Run: headless pygame with SDL's dummy video driver; simulated clock (each Clock.tick advances the game by its frame time, no real sleeping); random seed 0; keys injected as events and as key.get_pressed() state; no mouse input.
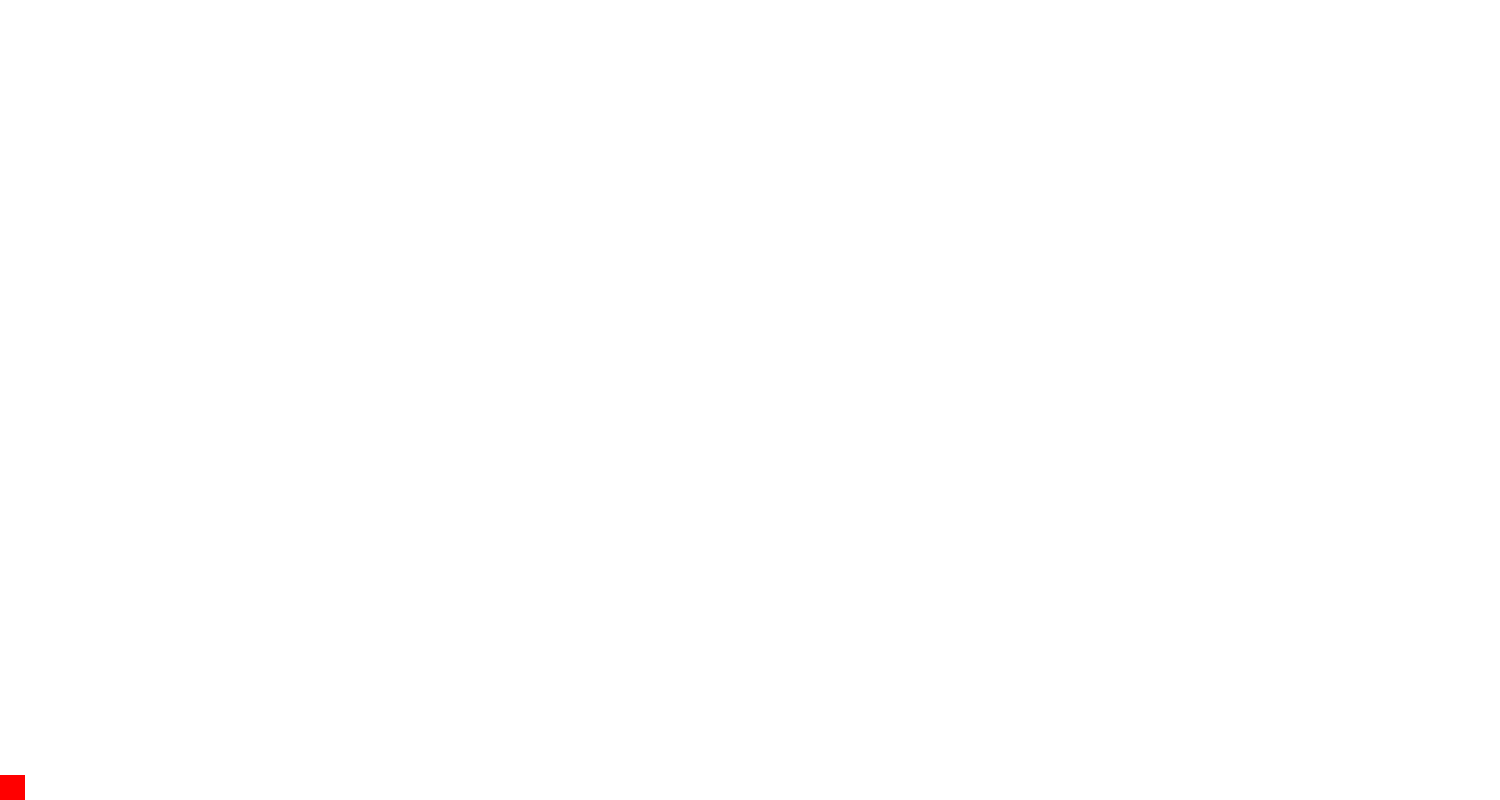
Frame 1 of 4 · flips 1–60 · no input
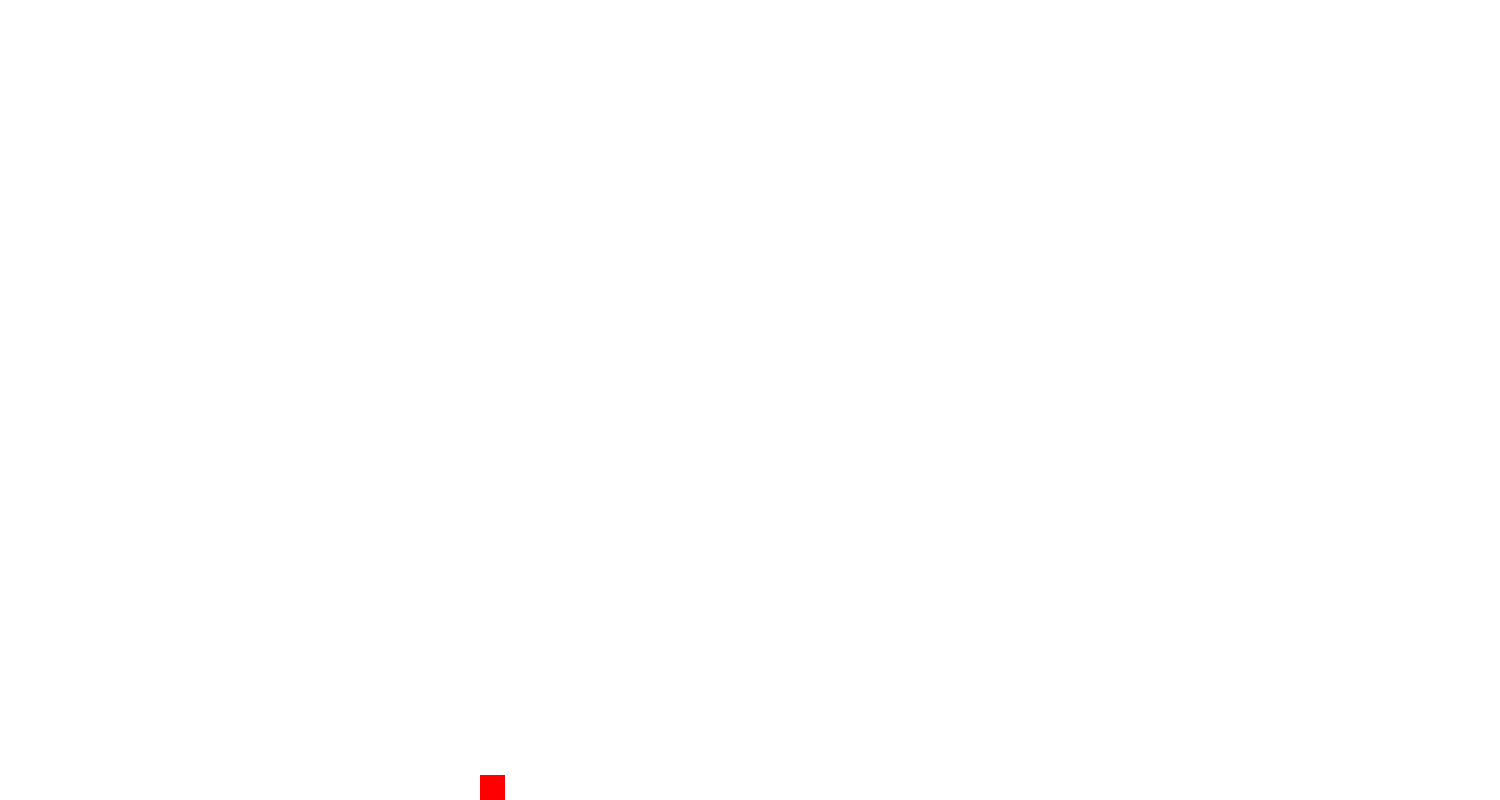
Frame 2 of 4 · flips 61–180 · tapped SPACE, RETURN · held RIGHT (→), D
Frame 3 of 4 · flips 181–300 · held DOWN (↓), S · screen unchanged from frame 2, image omitted
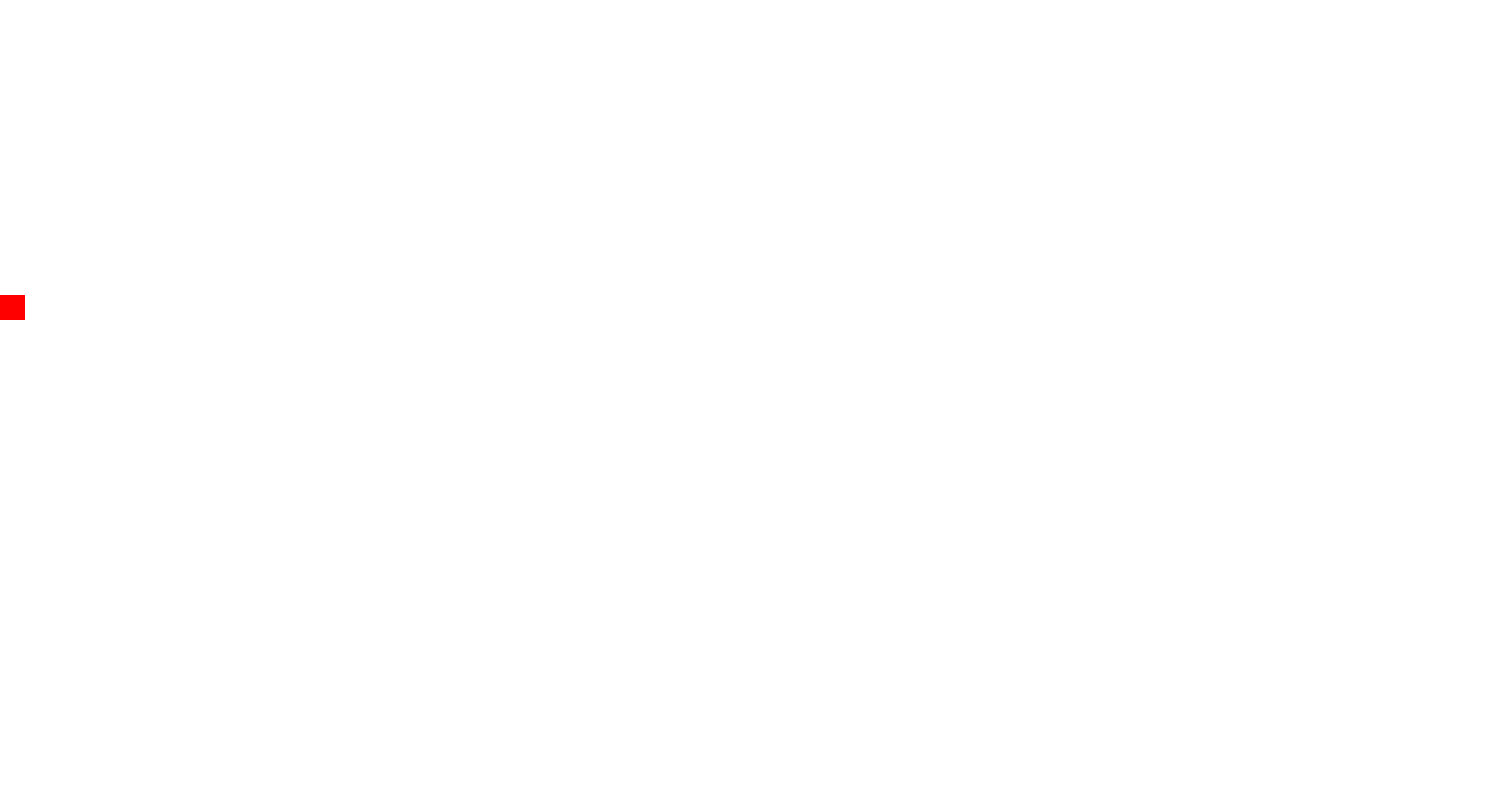
Frame 4 of 4 · flips 301–420 · held LEFT (←), A, UP (↑), W

The pygame program that drew these frames:

import sys
import pygame

pygame.init()

SCREEN_WIDTH = 1500
SCREEN_HEIGHT = 800

screen = pygame.display.set_mode((SCREEN_WIDTH, SCREEN_HEIGHT))
pygame.display.set_caption("2D Shooter")

clock = pygame.time.Clock()

BACKGROUND_COLOUR = (255, 255, 255)
black = (0,0,0)


class Players:
    def __init__(self):
        self.x = 0
        self.y = 800

        self.width = 25
        self.height = 25
        self.colour = (225, 0, 0)

        self.speed = 4

        self.colour = (255, 0, 0)

    def movement(self, keys):
        if keys[pygame.K_a]:
            self.x -= self.speed
        
        if keys[pygame.K_d]:
            self.x += self.speed
        
        if keys[pygame.K_w]:
            self.y -= self.speed
        
        if keys[pygame.K_s]:
            self.y += self.speed

    def boundrys(self):
        if self.x < 0:
            self.x = 0

        if self.y < 0:
            self.y = 0

        if self.x > SCREEN_WIDTH - self.width:
            self.x = SCREEN_WIDTH - self.width

        if self.y > SCREEN_HEIGHT - self.height:
            self.y = SCREEN_HEIGHT - self.height

    def draw(self, screen):
        pygame.draw.rect(
            screen,
            self.colour,
            (self.x, self.y, self.width, self.height)
        )


player = Players()

running = True


while running:
    for event in pygame.event.get():
        if event.type == pygame.QUIT:
            running = False

    keys = pygame.key.get_pressed()

    player.movement(keys)
    player.boundrys()

    screen.fill(BACKGROUND_COLOUR)

    player.draw(screen)

    pygame.display.flip()

    clock.tick(60)


pygame.quit()
sys.exit()
